Run: headless pygame with SDL's dummy video driver; simulated clock (each Clock.tick advances the game by its frame time, no real sleeping); random seed 0; keys injected as events and as key.get_pressed() state; mouse plan: one left click at the window centre at the start of phase 2, then a move to the lower-right quarter at the start of phase 3.
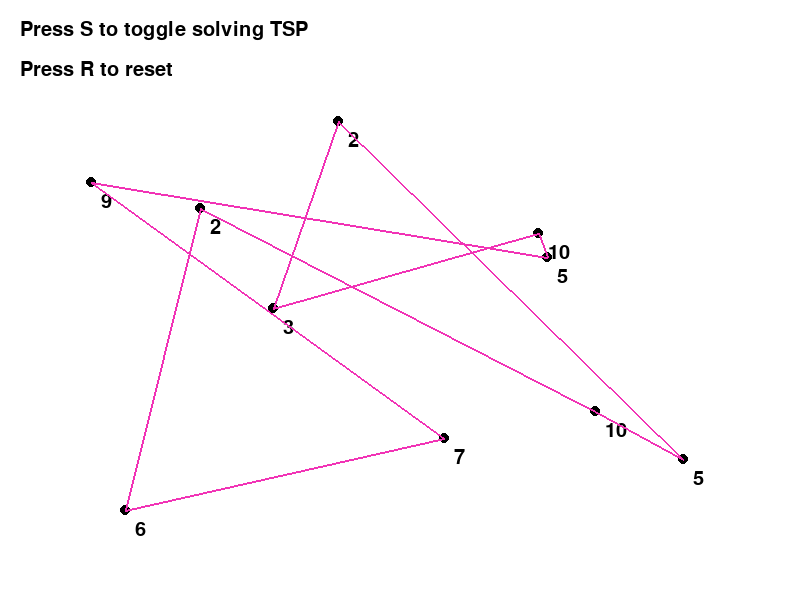
Frame 1 of 4 · flips 1–60 · no input
Frame 2 of 4 · flips 61–180 · clicked the window centre · tapped SPACE, RETURN · held RIGHT (→), D · screen unchanged from frame 1, image omitted
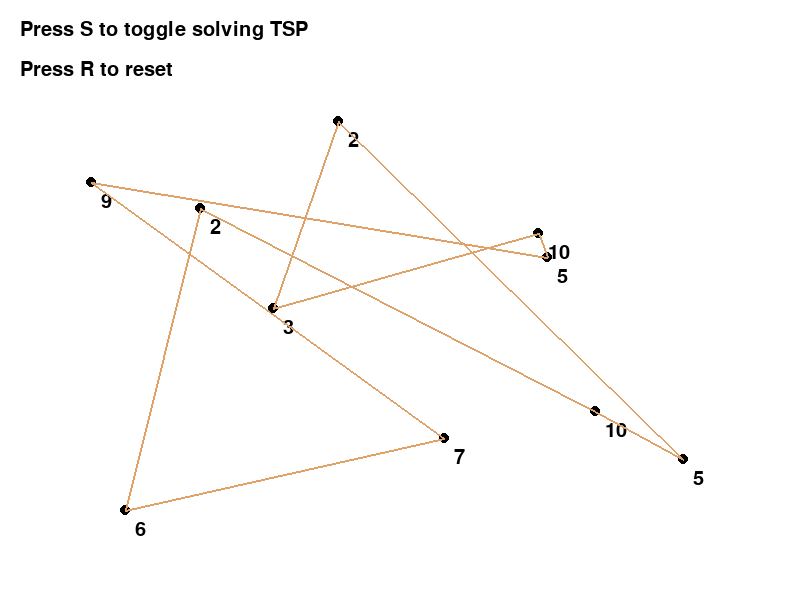
Frame 3 of 4 · flips 181–300 · moved the mouse to the lower-right quarter · held DOWN (↓), S
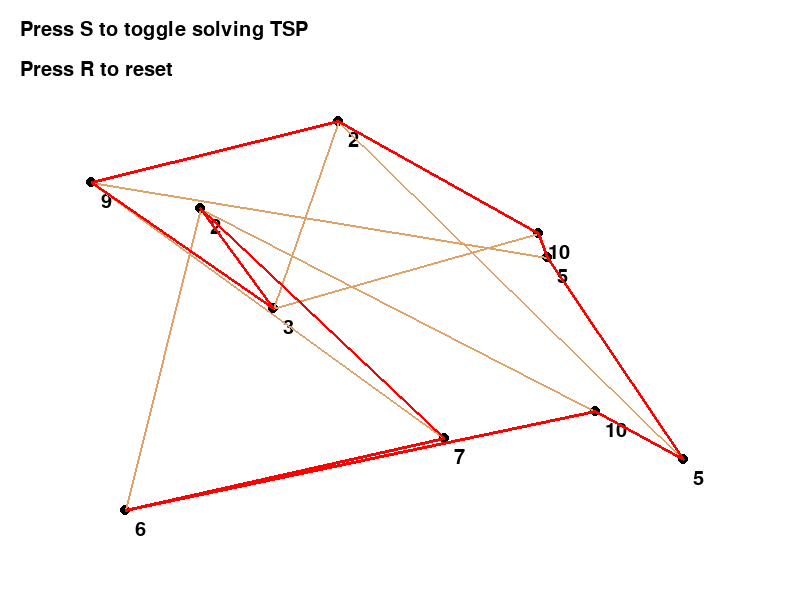
Frame 4 of 4 · flips 301–420 · held LEFT (←), A, UP (↑), W

The pygame program that drew these frames:

import pygame
import math
import random

# Calculate the distance between two cities
def distance(city1, city2):
    return math.sqrt((city1[0] - city2[0]) ** 2 + (city1[1] - city2[1]) ** 2)

# Calculate the total distance of a given route
def calculate_distance(route):
    total_distance = 0
    for i in range(len(route)):
        city1 = cities[route[i]]
        city2 = cities[route[(i + 1) % len(route)]]
        total_distance += distance(city1, city2)
    return total_distance

# Calculate the total size of a given route
def calculate_size(route):
    total_size = 0
    for i in range(len(route)):
        city = cities[route[i]]
        total_size += city[2]
    return total_size

# Generate a random population of routes
def generate_population():
    population = []
    for _ in range(population_size):
        route = list(range(num_cities))
        random.shuffle(route)
        population.append(route)
    return population

# Perform selection based on fitness (lower distance is better)
def selection(population):
    fitness_scores = [1 / calculate_distance(route) for route in population]
    total_fitness = sum(fitness_scores)
    probabilities = [score / total_fitness for score in fitness_scores]
    selected = random.choices(population, probabilities, k=2)
    return selected[0], selected[1]

# Perform crossover between two routes using ordered crossover (OX)
def crossover(parent1, parent2):
    start = random.randint(0, num_cities - 1)
    end = random.randint(start + 1, num_cities)
    child = [-1] * num_cities
    child[start:end] = parent1[start:end]
    remaining = [city for city in parent2 if city not in child]
    j = 0
    for i in range(num_cities):
        if child[i] == -1:
            child[i] = remaining[j]
            j += 1
    return child

# Perform mutation on a route by swapping two cities
def mutate(route):
    if random.random() < mutation_rate:
        index1, index2 = random.sample(range(num_cities), 2)
        route[index1], route[index2] = route[index2], route[index1]
    return route

# Solve the TSP using Genetic Algorithm
def solve_tsp():
    population = generate_population()
    best_distance = float("inf")
    best_route = None

    for _ in range(num_generations):
        next_generation = []

        for _ in range(population_size // 2):
            parent1, parent2 = selection(population)
            child1 = crossover(parent1, parent2)
            child2 = crossover(parent2, parent1)
            child1 = mutate(child1)
            child2 = mutate(child2)
            next_generation.extend([child1, child2])

        population = next_generation

        for route in population:
            distance = calculate_distance(route)
            if distance < best_distance:
                best_distance = distance
                best_route = route

    return best_route

# Main game loop
def main():
    dragging = False
    running = True
    solve_tsp_flag = False  # Flag to indicate if the TSP should be solved
    solve_tsp_toggle = False  # Toggle flag for solving TSP
    generation = 0  # Current generation counter
    colors = [(random.randint(0,255), random.randint(0,255), random.randint(0,255)), (random.randint(0,255), random.randint(0,255), random.randint(0,255)), (random.randint(0,255), random.randint(0,255), random.randint(0,255))]  # Colors for drawing lines in each generation

    while running:
        win.fill(WHITE)

        # Event handling
        for event in pygame.event.get():
            if event.type == pygame.QUIT:
                running = False
            elif event.type == pygame.KEYDOWN:
                if event.key == pygame.K_s:
                    solve_tsp_toggle = not solve_tsp_toggle  # Toggle the solve TSP flag
                    if solve_tsp_toggle:
                        generation += 1  # Increment generation counter
            elif event.type == pygame.KEYUP:
                if event.key == pygame.K_s:
                    solve_tsp_flag = solve_tsp_toggle  # Set the solve TSP flag
                elif event.key == pygame.K_r:
                    cities.clear()
                    for _ in range(num_cities):
                        x = random.randint(50, WIDTH - 50)
                        y = random.randint(50, HEIGHT - 50)
                        size = random.randint(1, 10)
                        cities.append((x, y, size))
            elif event.type == pygame.MOUSEBUTTONDOWN:
                if event.button == 1:
                    for i, city in enumerate(cities):
                        if pygame.Rect(city[0] - 10, city[1] - 10, 20, 20).collidepoint(event.pos):
                            dragging = True
                            selected_city = i
                            mouse_x, mouse_y = event.pos
                            offset = (city[0] - mouse_x, city[1] - mouse_y)
            elif event.type == pygame.MOUSEBUTTONUP:
                if event.button == 1:
                    dragging = False
            elif event.type == pygame.MOUSEMOTION:
                if dragging:
                    mouse_x, mouse_y = event.pos
                    cities[selected_city] = (mouse_x + offset[0], mouse_y + offset[1], cities[selected_city][2])

        # Draw cities and transportable goods size
        for city in cities:
            pygame.draw.circle(win, BLACK, city[:2], 5)
            text = font.render(str(city[2]), True, BLACK)
            win.blit(text, (city[0] + 10, city[1] + 10))

        # Draw connections between cities
        for i in range(len(cities)):
            city1 = cities[i]
            city2 = cities[(i + 1) % len(cities)]
            pygame.draw.line(win, colors[generation % len(colors)], city1[:2], city2[:2], 2)

        # Solve TSP if the flag is set
        if solve_tsp_flag:
            best_route = solve_tsp()
            if best_route:
                for i in range(len(best_route)):
                    city1 = cities[best_route[i]]
                    city2 = cities[best_route[(i + 1) % len(best_route)]]
                    pygame.draw.line(win, RED, city1[:2], city2[:2], 3)

        # Draw text
        text = font.render("Press S to toggle solving TSP", True, BLACK)
        win.blit(text, (20, 20))
        text = font.render("Press R to reset", True, BLACK)
        win.blit(text, (20, 60))

        pygame.display.flip()

    pygame.quit()

# Start the program
if __name__ == "__main__":
    # Pygame initialization
    pygame.init()
    WIDTH, HEIGHT = 800, 600
    win = pygame.display.set_mode((WIDTH, HEIGHT))
    pygame.display.set_caption("Travelling Salesman Problem Solver")

    # Colors
    BLACK = (0, 0, 0)
    WHITE = (255, 255, 255)
    RED = (255, 0, 0)

    # Font
    font = pygame.font.Font(None, 30)

    # Number of cities
    num_cities = 10

    # Variables for dragging cities
    selected_city = None
    offset = (0, 0)

    # Generate random city positions and transportable goods size
    cities = []
    for _ in range(num_cities):
        x = random.randint(50, WIDTH - 50)
        y = random.randint(50, HEIGHT - 50)
        size = random.randint(1, 10)
        cities.append((x, y, size))

    # GA parameters
    population_size = 10
    mutation_rate = 0.01
    num_generations = 100
    main()
